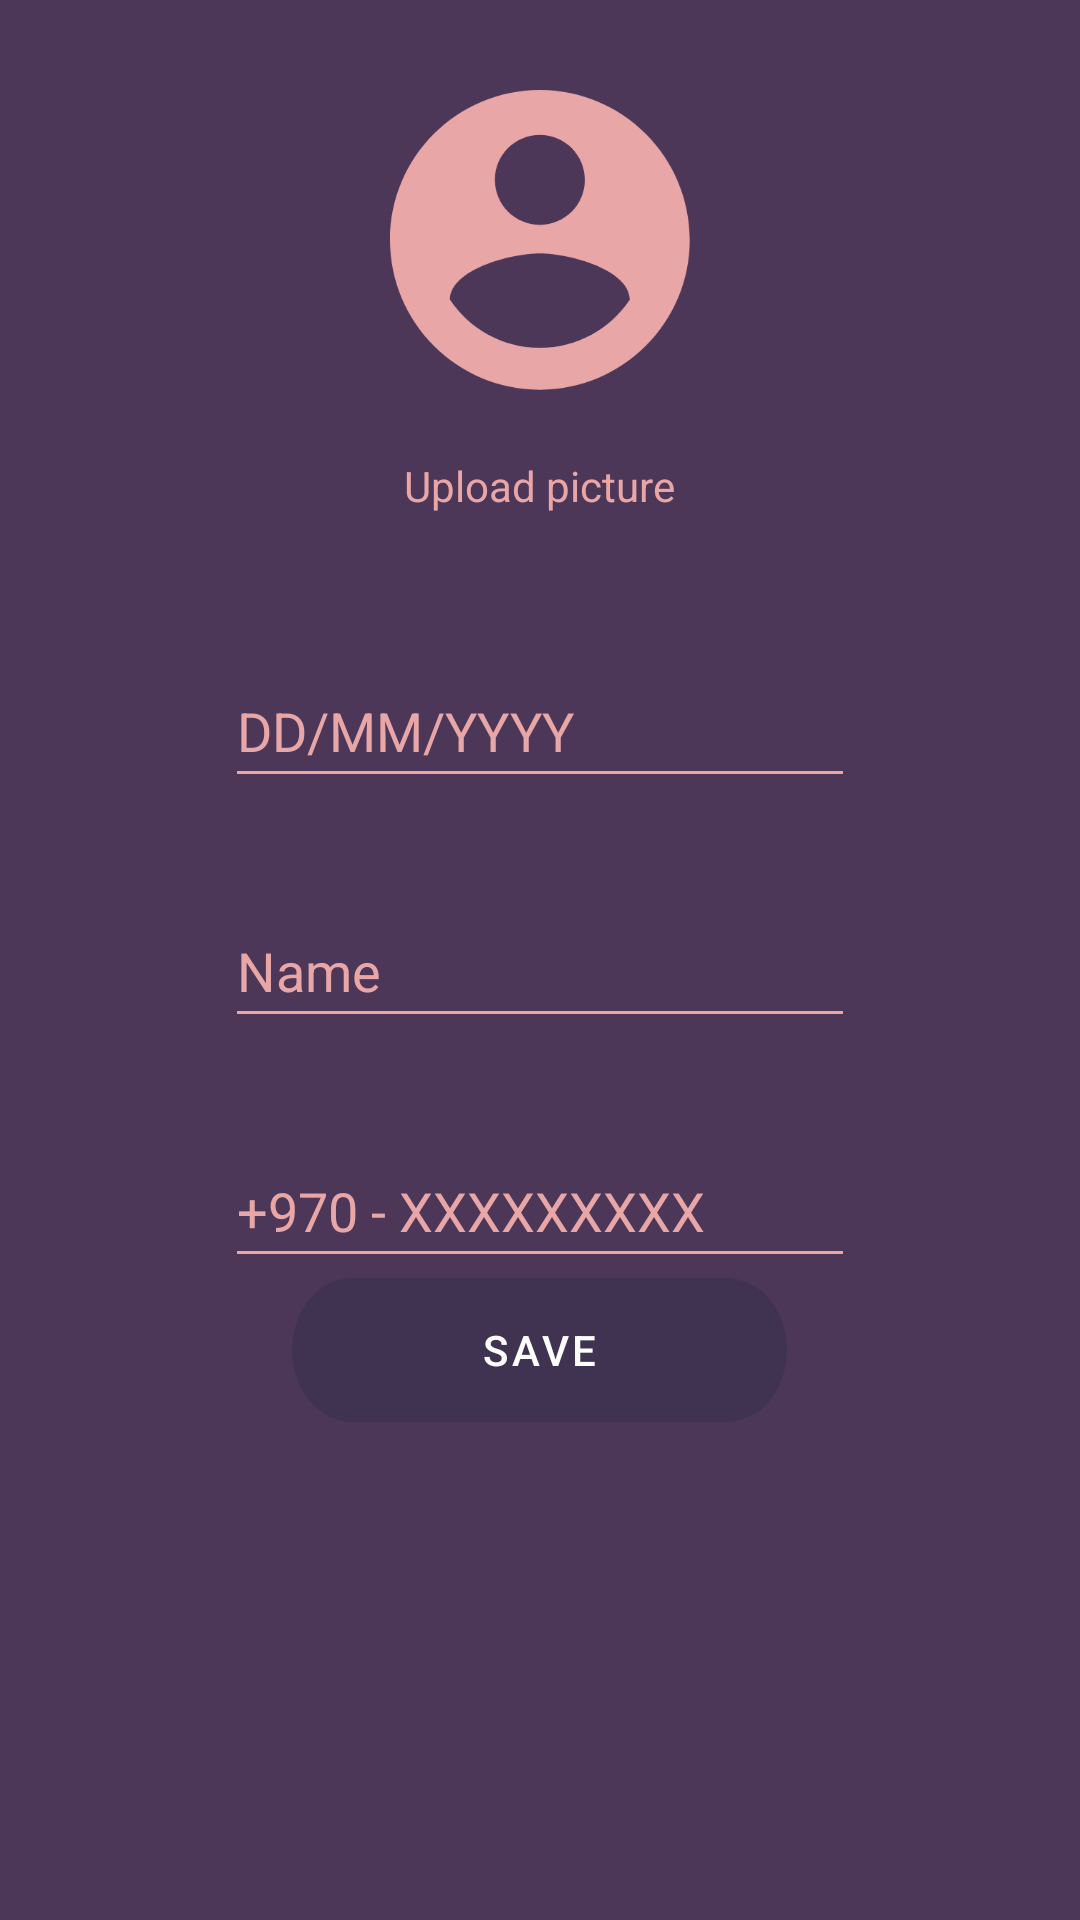

Android layout source for this screen:
<!-- AndroidManifest.xml: activity theme Theme.SnareWithoutActionBar -->
<!-- res/layout/activity_registrationcont.xml -->
<?xml version="1.0" encoding="utf-8"?>
<androidx.constraintlayout.widget.ConstraintLayout xmlns:android="http://schemas.android.com/apk/res/android"
    xmlns:app="http://schemas.android.com/apk/res-auto"
    xmlns:tools="http://schemas.android.com/tools"
    android:layout_width="match_parent"
    android:layout_height="match_parent"
    android:background="#4D3759"
    tools:context=".Activities.RegistrationContActivity">

    <ScrollView
        android:layout_width="match_parent"
        android:layout_height="match_parent">

        <LinearLayout
            android:layout_width="match_parent"
            android:layout_height="match_parent"
            android:orientation="vertical"
            android:gravity="center">

            <ImageView
                android:id="@+id/profileImgSettings"
                android:layout_width="100dp"
                android:layout_height="100dp"
                android:layout_marginTop="30dp"
                app:layout_constraintEnd_toEndOf="parent"
                app:layout_constraintStart_toStartOf="parent"
                app:layout_constraintTop_toTopOf="parent"
                app:srcCompat="@drawable/ic_account_circle_24px" />

            <TextView
                android:id="@+id/editProfileImg"
                android:layout_width="wrap_content"
                android:layout_height="wrap_content"
                android:layout_marginTop="8dp"
                android:gravity="center"
                android:minHeight="48dp"
                android:onClick="EditImage"
                android:text="Upload picture"
                android:textColor="#E9A6A6"
                app:layout_constraintEnd_toEndOf="parent"
                app:layout_constraintStart_toStartOf="parent"
                app:layout_constraintTop_toBottomOf="@+id/profileImgSettings"/>


            <EditText
                android:id="@+id/dobTxt"
                android:layout_width="wrap_content"
                android:layout_height="wrap_content"
                android:layout_marginTop="32dp"
                android:backgroundTint="#E9A6A6"
                android:ems="10"
                android:hint="DD/MM/YYYY"
                android:inputType="date"
                android:minHeight="48dp"
                android:textColor="#E9A6A6"
                android:textColorHint="#E9A6A6"
                app:layout_constraintEnd_toEndOf="parent"
                app:layout_constraintStart_toStartOf="parent"
                app:layout_constraintTop_toBottomOf="@+id/usernameTxt" />

            <EditText
                android:id="@+id/usernameTxt"
                android:layout_width="wrap_content"
                android:layout_height="wrap_content"
                android:layout_marginTop="32dp"
                android:backgroundTint="#E9A6A6"
                android:ems="10"
                android:hint="Name"
                android:inputType="textPersonName"
                android:minHeight="48dp"
                android:textColor="#E9A6A6"
                android:textColorHint="#E9A6A6"
                app:layout_constraintEnd_toEndOf="parent"
                app:layout_constraintStart_toStartOf="parent"
                app:layout_constraintTop_toBottomOf="@+id/editProfileImg" />

            <EditText
                android:id="@+id/phoneNumTxt"
                android:layout_width="wrap_content"
                android:layout_height="wrap_content"
                android:layout_marginTop="32dp"
                android:backgroundTint="#E9A6A6"
                android:ems="10"
                android:hint="+970 - XXXXXXXXX"
                android:inputType="phone"
                android:minHeight="48dp"
                android:textColor="#E9A6A6"
                android:textColorHint="#E9A6A6"
                app:layout_constraintEnd_toEndOf="parent"
                app:layout_constraintStart_toStartOf="parent"
                app:layout_constraintTop_toBottomOf="@+id/dobTxt" />

            <Button
                android:id="@+id/saveBtn"
                android:layout_width="wrap_content"
                android:layout_height="wrap_content"
                android:layout_marginTop="@dimen/_50sdp"
                android:layout_marginBottom="16dp"
                android:background="@drawable/login_btn"
                android:backgroundTint="#E9A6A6"
                android:onClick="Save"
                android:text="Save"
                app:layout_constraintBottom_toBottomOf="parent"
                app:layout_constraintEnd_toEndOf="parent"
                app:layout_constraintStart_toStartOf="parent" />

        </LinearLayout>

    </ScrollView>





</androidx.constraintlayout.widget.ConstraintLayout>
<!-- resources referenced by this layout -->
<resources>
  <!-- drawable ic_account_circle_24px: png bitmap (drawable-hdpi, 5942 bytes) -->
  <!-- drawable login_btn: png bitmap (drawable-hdpi, 1868 bytes) -->
  <style name="Theme.SnareWithoutActionBar" parent="Theme.MaterialComponents.DayNight.NoActionBar">
          
          <item name="colorPrimary">#403352</item>
          <item name="colorPrimaryVariant">@color/purple_700</item>
          <item name="colorOnPrimary">@color/white</item>
          
          <item name="colorSecondary">@color/teal_200</item>
          <item name="colorSecondaryVariant">@color/teal_700</item>
          <item name="colorOnSecondary">@color/black</item>
          
          <item name="android:statusBarColor" tools:targetApi="l">?attr/colorPrimaryVariant</item>
          
      </style>
  <color name="purple_700">#FF3700B3</color>
  <color name="white">#FFFFFFFF</color>
  <color name="teal_200">#FF03DAC5</color>
  <color name="teal_700">#FF018786</color>
  <color name="black">#FF000000</color>
</resources>
